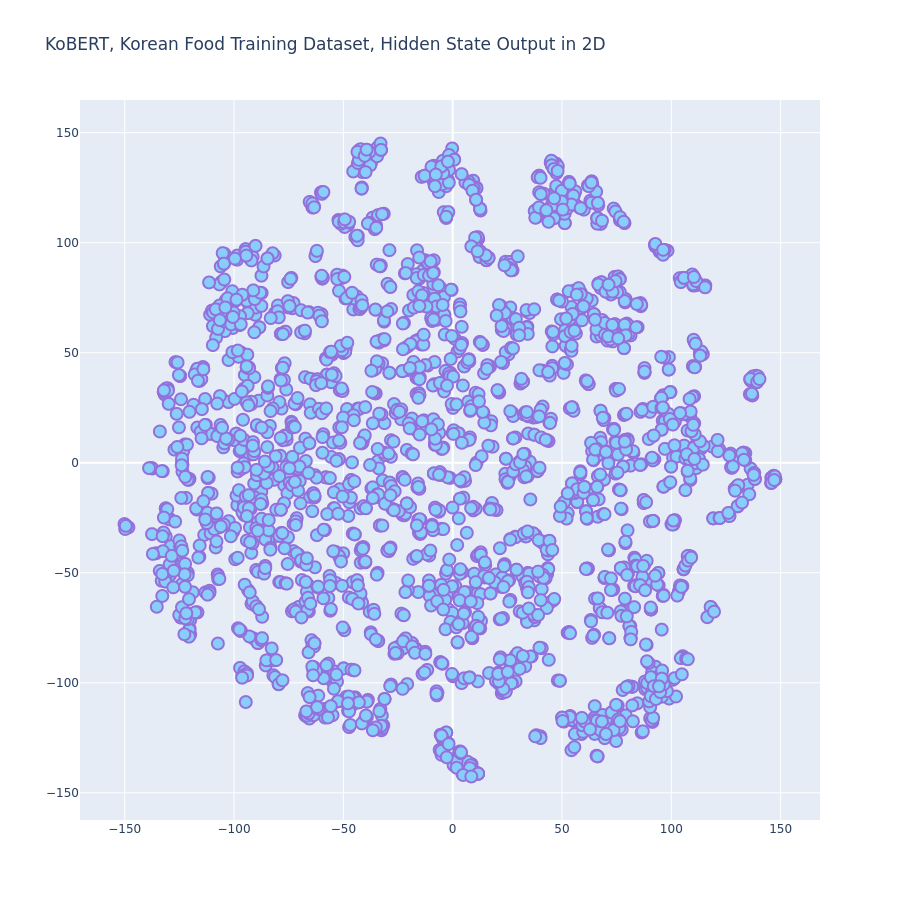

Source data for this figure (header and first rows):
x, y
-91.87, 8.868
15.11, 94.22
23.73, -46.07
71.27, -117.1
-42.72, 142.1
-47.81, 108
26.28, -5.763
4.366, -141.1
52.63, -22.92
3.404, -48.74
68.29, -67.21
6.428, -59.23
-70.79, -2.659
-28.55, 79.94
-89.9, -65.1
97.61, 47.7
-15.8, -25.91
-8.768, 128.1
-71.82, -66.34
-47.85, -112.7
-31.99, 56.07
60.87, 37.44
60.22, -11.02
-34.19, 140.6
51.48, 60.41
-25, -83.63
2.294, -81.73
119.2, -25.28
-126.8, 45.75
-78.34, -31.86
-65.56, 8.892
24.17, 91.36
27.55, 11.02
61.8, -48.11
21.01, -100.3
37.13, 12.8
-77.09, -10.19
-81.48, -89.75
-22.48, -69.23
-73.3, 2.708
91.79, -26.41
86.27, -0.7019
138.8, 39.54
-88.89, -81.9
41.15, 25.56
-32.27, 45.24
1.213, -56.14
36.92, 20.53
-101.7, 63.13
73.31, 15.28
3.371, -131.2
-87.36, 77.15
-131.5, 32.7
83.49, -55.68
-41.66, 124.6
-35.64, 106.2
-4.987, -5.586
31, 35.99
138, 37.8
-1.101, 40.92
... 2,277 more rows
